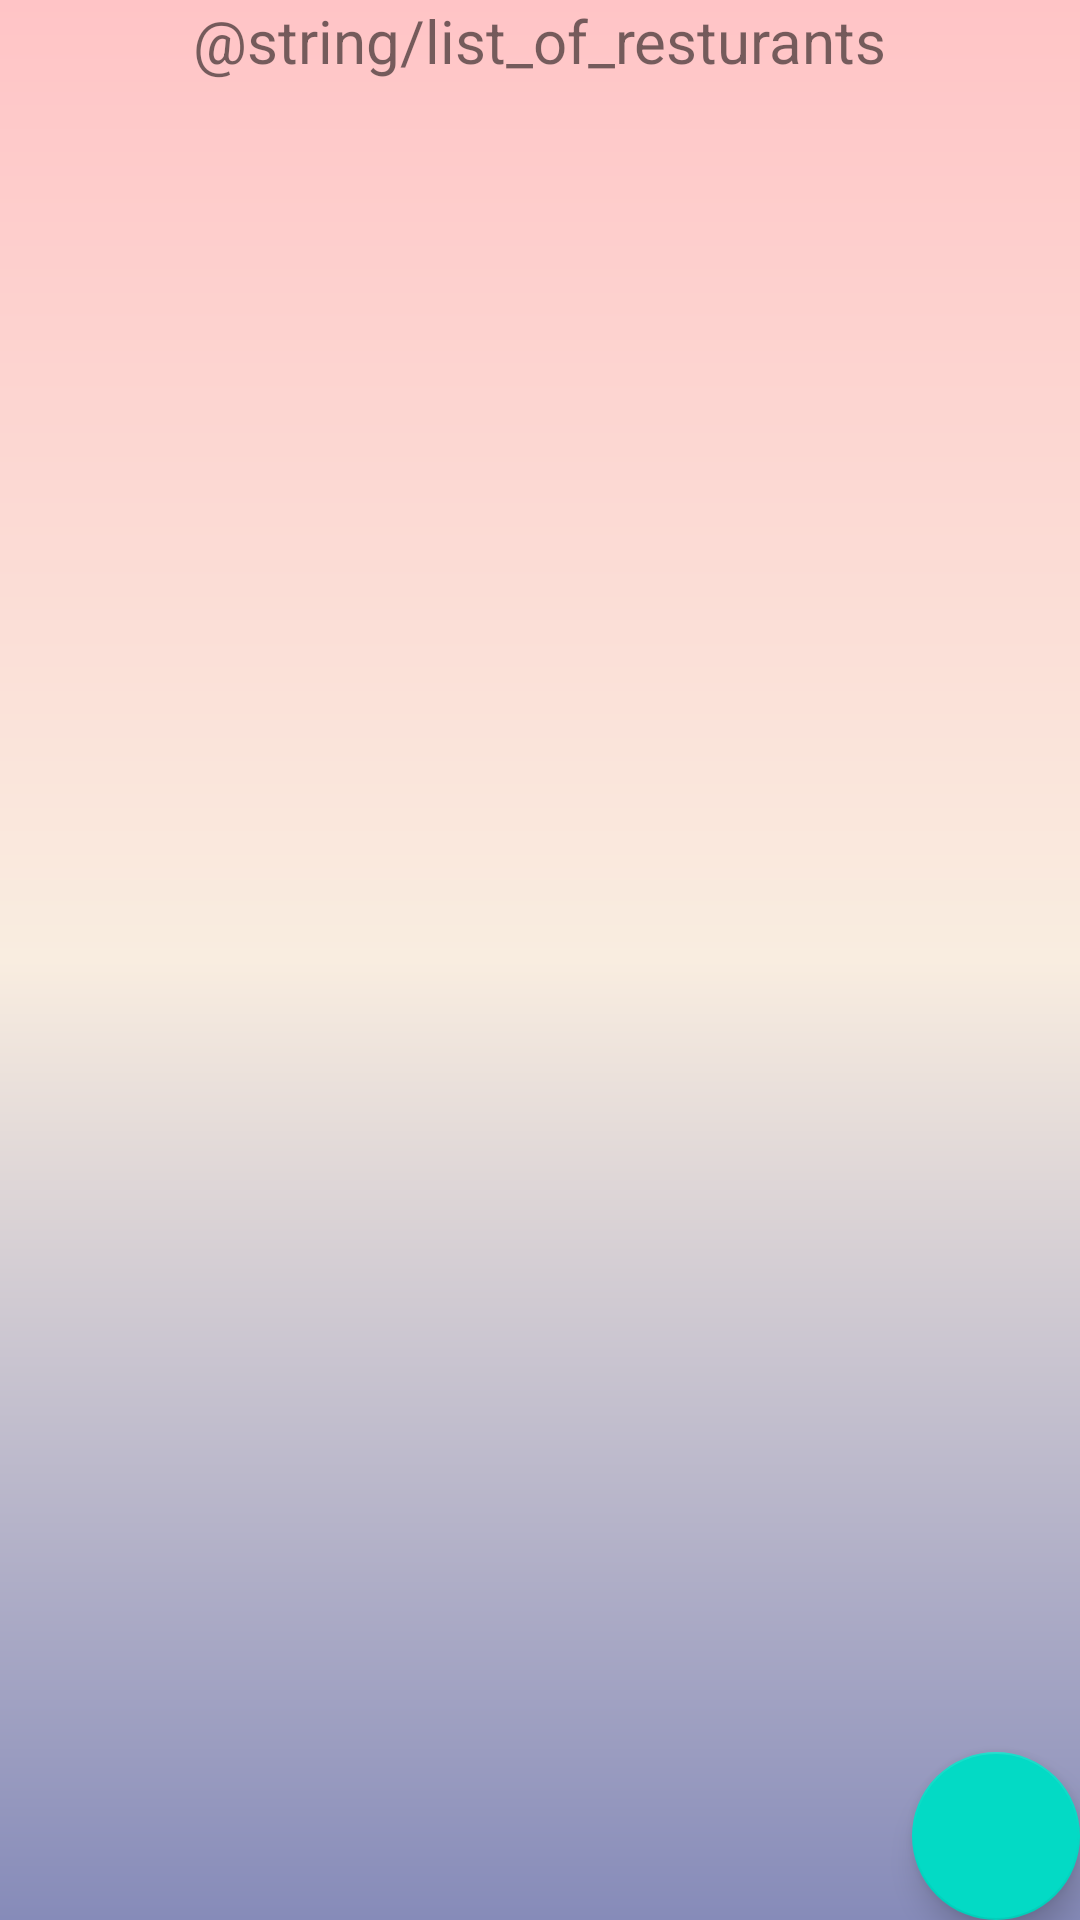

Android layout source for this screen:
<!-- AndroidManifest.xml: application theme Theme.F21COMP3025ResturantRater -->
<!-- res/layout/activity_grid_recycler_view.xml -->
<?xml version="1.0" encoding="utf-8"?>
<androidx.constraintlayout.widget.ConstraintLayout xmlns:android="http://schemas.android.com/apk/res/android"
    xmlns:app="http://schemas.android.com/apk/res-auto"
    xmlns:tools="http://schemas.android.com/tools"
    android:layout_width="match_parent"
    android:layout_height="match_parent"
    tools:context=".RecyclerListActivity"
    android:background="@drawable/rectangle"
    >

    <TextView
        android:id="@+id/recycleGridViewResturantList"
        android:layout_width="wrap_content"
        android:layout_height="wrap_content"
        android:text="@string/list_of_resturants"
        app:layout_constraintEnd_toEndOf="parent"
        app:layout_constraintStart_toStartOf="parent"
        app:layout_constraintTop_toTopOf="parent"
        android:textSize="@dimen/default_font_size"
        />

    <androidx.recyclerview.widget.RecyclerView
        android:id="@+id/verticalGridRestaurantRecyclerView"
        android:layout_width="match_parent"
        android:layout_height="0dp"
        android:layout_margin="@dimen/standard_margin"
        app:layout_constraintEnd_toEndOf="parent"
        app:layout_constraintStart_toStartOf="parent"
        app:layoutManager="androidx.recyclerview.widget.GridLayoutManager"
        app:spanCount="2"
        app:layout_constraintTop_toBottomOf="@id/recycleGridViewResturantList" />

    <com.google.android.material.floatingactionbutton.FloatingActionButton
        android:id="@+id/addResturantFAB"
        android:layout_width="wrap_content"
        android:layout_height="wrap_content"
        android:clickable="true"
        app:layout_constraintBottom_toBottomOf="parent"
        app:layout_constraintEnd_toEndOf="parent"
        android:background="@drawable/rectangle"
        app:srcCompat="@drawable/ic_baseline_add_24" />

</androidx.constraintlayout.widget.ConstraintLayout>
<!-- resources referenced by this layout -->
<resources>
  <dimen name="default_font_size">20sp</dimen>
  <dimen name="standard_margin">10dp</dimen>
  <!-- drawable rectangle (drawable) -->
  <?xml version="1.0" encoding="utf-8"?>
  <shape xmlns:android="http://schemas.android.com/apk/res/android">
  
      <gradient android:startColor="#FFC4C6"
          android:centerColor="#F9EDE0"
          android:endColor="#868BB9"
          android:angle="270">
  
  
  
      </gradient>
  
  
          <gradient android:startColor="#FFC4C6"
              android:centerColor="#F9EDE0"
  
              android:endColor="#868BB9"
              android:angle="270">
  
          </gradient>
  
  </shape>
  <style name="Theme.F21COMP3025ResturantRater" parent="Theme.MaterialComponents.DayNight.DarkActionBar">
          
          <item name="colorPrimary">@color/purple_500</item>
          <item name="colorPrimaryVariant">@color/purple_700</item>
          <item name="colorOnPrimary">@color/white</item>
          
          <item name="colorSecondary">@color/teal_200</item>
          <item name="colorSecondaryVariant">@color/teal_700</item>
          <item name="colorOnSecondary">@color/black</item>
          
          <item name="android:statusBarColor" tools:targetApi="l">?attr/colorPrimaryVariant</item>
          
      </style>
  <!-- not gathered from this repository: default colours our renderer supplied (Android Studio template values) -->
  <color name="purple_500">#FF6200EE</color>
  <color name="purple_700">#FF3700B3</color>
  <color name="teal_200">#FF03DAC5</color>
  <color name="teal_700">#FF018786</color>
  <color name="black">#FF000000</color>
  <color name="white">#FFFFFFFF</color>
</resources>
